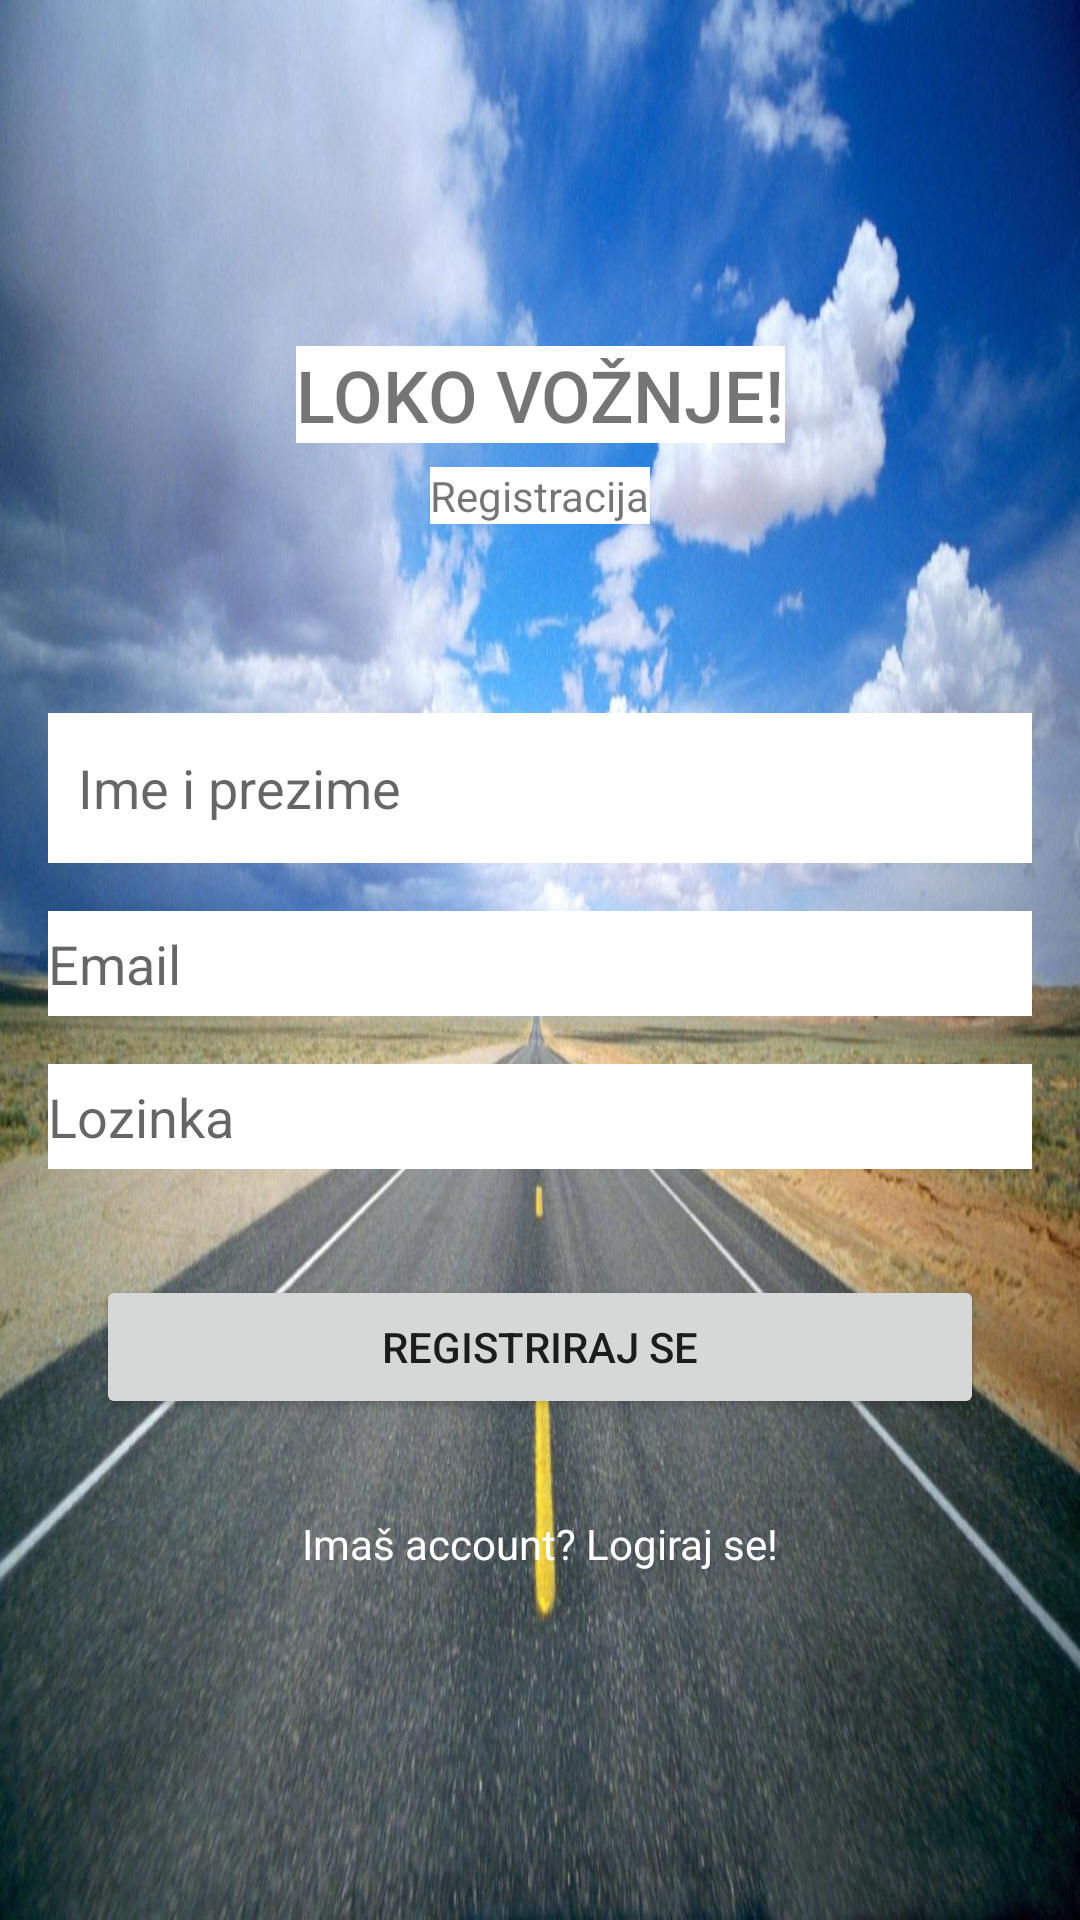

This screen was rendered from an Android layout file. Write that file and the resources it references.
<!-- AndroidManifest.xml: application theme Theme.LokoVoznje -->
<!-- res/layout/activity_register.xml -->
<?xml version="1.0" encoding="utf-8"?>
<androidx.constraintlayout.widget.ConstraintLayout xmlns:android="http://schemas.android.com/apk/res/android"
    xmlns:app="http://schemas.android.com/apk/res-auto"
    xmlns:tools="http://schemas.android.com/tools"
    android:layout_width="match_parent"
    android:layout_height="match_parent"
    tools:context=".RegisterActivity"
    android:background="@drawable/pozadina">

    <TextView
        android:id="@+id/textView"
        android:layout_width="wrap_content"
        android:layout_height="wrap_content"
        android:fontFamily="sans-serif-medium"
        android:text="LOKO VOŽNJE!"
        android:textSize="24sp"
        app:layout_constraintBottom_toBottomOf="parent"
        app:layout_constraintEnd_toEndOf="parent"
        app:layout_constraintStart_toStartOf="parent"
        app:layout_constraintTop_toTopOf="parent"
        android:background="@color/white"
        app:layout_constraintVertical_bias="0.19" />

    <TextView
        android:id="@+id/textView2"
        android:layout_width="wrap_content"
        android:layout_height="wrap_content"
        android:layout_marginTop="8dp"
        android:text="Registracija"
        android:textSize="14sp"
        app:layout_constraintBottom_toBottomOf="parent"
        app:layout_constraintEnd_toEndOf="parent"
        app:layout_constraintStart_toStartOf="parent"
        android:background="@color/white"
        app:layout_constraintTop_toBottomOf="@+id/textView"
        app:layout_constraintVertical_bias="0.0" />

    <EditText
        android:id="@+id/textPunoIme"
        android:layout_width="0dp"
        android:layout_height="50dp"
        android:layout_marginStart="16dp"
        android:layout_marginTop="24dp"
        android:layout_marginEnd="16dp"
        android:background="@color/white"
        android:ems="10"
        android:hint="Ime i prezime"
        android:padding="10dp"
        app:layout_constraintBottom_toBottomOf="parent"
        app:layout_constraintEnd_toEndOf="parent"

        app:layout_constraintStart_toStartOf="parent"
        app:layout_constraintTop_toBottomOf="@+id/textView2"
        app:layout_constraintVertical_bias="0.100000024" />

    <EditText
        android:id="@+id/textEmail"
        android:layout_width="0dp"
        android:layout_height="35dp"
        android:layout_marginStart="16dp"
        android:layout_marginTop="16dp"
        android:layout_marginEnd="16dp"
        android:background="@color/white"
        android:ems="10"
        android:hint="Email"
        android:inputType="textEmailAddress"
        app:layout_constraintBottom_toBottomOf="parent"
        app:layout_constraintEnd_toEndOf="parent"
        app:layout_constraintStart_toStartOf="parent"
        app:layout_constraintTop_toBottomOf="@+id/textPunoIme"
        app:layout_constraintVertical_bias="0.0" />

    <EditText
        android:id="@+id/textPassword"
        android:layout_width="0dp"
        android:layout_height="35dp"
        android:layout_marginStart="16dp"
        android:layout_marginTop="16dp"
        android:layout_marginEnd="16dp"
        android:background="@color/white"
        android:ems="10"
        android:hint="Lozinka"
        android:inputType="textPassword"
        app:layout_constraintBottom_toBottomOf="parent"
        app:layout_constraintEnd_toEndOf="parent"
        app:layout_constraintStart_toStartOf="parent"
        app:layout_constraintTop_toBottomOf="@+id/textEmail"
        app:layout_constraintVertical_bias="0.0" />

    <Button
        android:id="@+id/registrirajButton"
        android:layout_width="0dp"
        android:layout_height="wrap_content"
        android:layout_marginStart="32dp"
        android:layout_marginTop="32dp"
        android:layout_marginEnd="32dp"
        android:text="Registriraj se"
        app:layout_constraintBottom_toBottomOf="parent"
        app:layout_constraintEnd_toEndOf="parent"
        app:layout_constraintStart_toStartOf="parent"
        app:layout_constraintTop_toBottomOf="@+id/textPassword"
        app:layout_constraintVertical_bias="0.01999998" />

    <TextView
        android:id="@+id/createText"
        android:layout_width="wrap_content"
        android:layout_height="wrap_content"
        android:layout_marginTop="32dp"
        android:text="Imaš account? Logiraj se!"
        app:layout_constraintBottom_toBottomOf="parent"
        app:layout_constraintEnd_toEndOf="parent"
        app:layout_constraintStart_toStartOf="parent"
        app:layout_constraintTop_toBottomOf="@+id/registrirajButton"
        android:textColor="@color/white"
        app:layout_constraintVertical_bias="0.0" />

    <ProgressBar
        android:id="@+id/progressBar"
        style="?android:attr/progressBarStyle"
        android:layout_width="wrap_content"
        android:layout_height="wrap_content"
        android:visibility="invisible"
        app:layout_constraintBottom_toBottomOf="parent"
        app:layout_constraintEnd_toEndOf="parent"
        app:layout_constraintStart_toStartOf="parent"
        app:layout_constraintTop_toBottomOf="@+id/createText" />

</androidx.constraintlayout.widget.ConstraintLayout>
<!-- resources referenced by this layout -->
<resources>
  <!-- drawable pozadina: jpg bitmap (drawable, 194879 bytes) -->
  <style name="Theme.LokoVoznje" parent="Theme.MaterialComponents.DayNight.DarkActionBar">
          
          <item name="colorPrimary">@color/purple_500</item>
          <item name="colorPrimaryVariant">@color/purple_700</item>
          <item name="colorOnPrimary">@color/white</item>
          
          <item name="colorSecondary">@color/teal_200</item>
          <item name="colorSecondaryVariant">@color/teal_700</item>
          <item name="colorOnSecondary">@color/black</item>
          
          <item name="android:statusBarColor" tools:targetApi="l">?attr/colorPrimaryVariant</item>
          
      </style>
  <!-- not gathered from this repository: default colours our renderer supplied (Android Studio template values) -->
  <color name="purple_500">#FF6200EE</color>
  <color name="purple_700">#FF3700B3</color>
  <color name="teal_200">#FF03DAC5</color>
  <color name="teal_700">#FF018786</color>
  <color name="black">#FF000000</color>
  <color name="white">#FFFFFFFF</color>
</resources>
